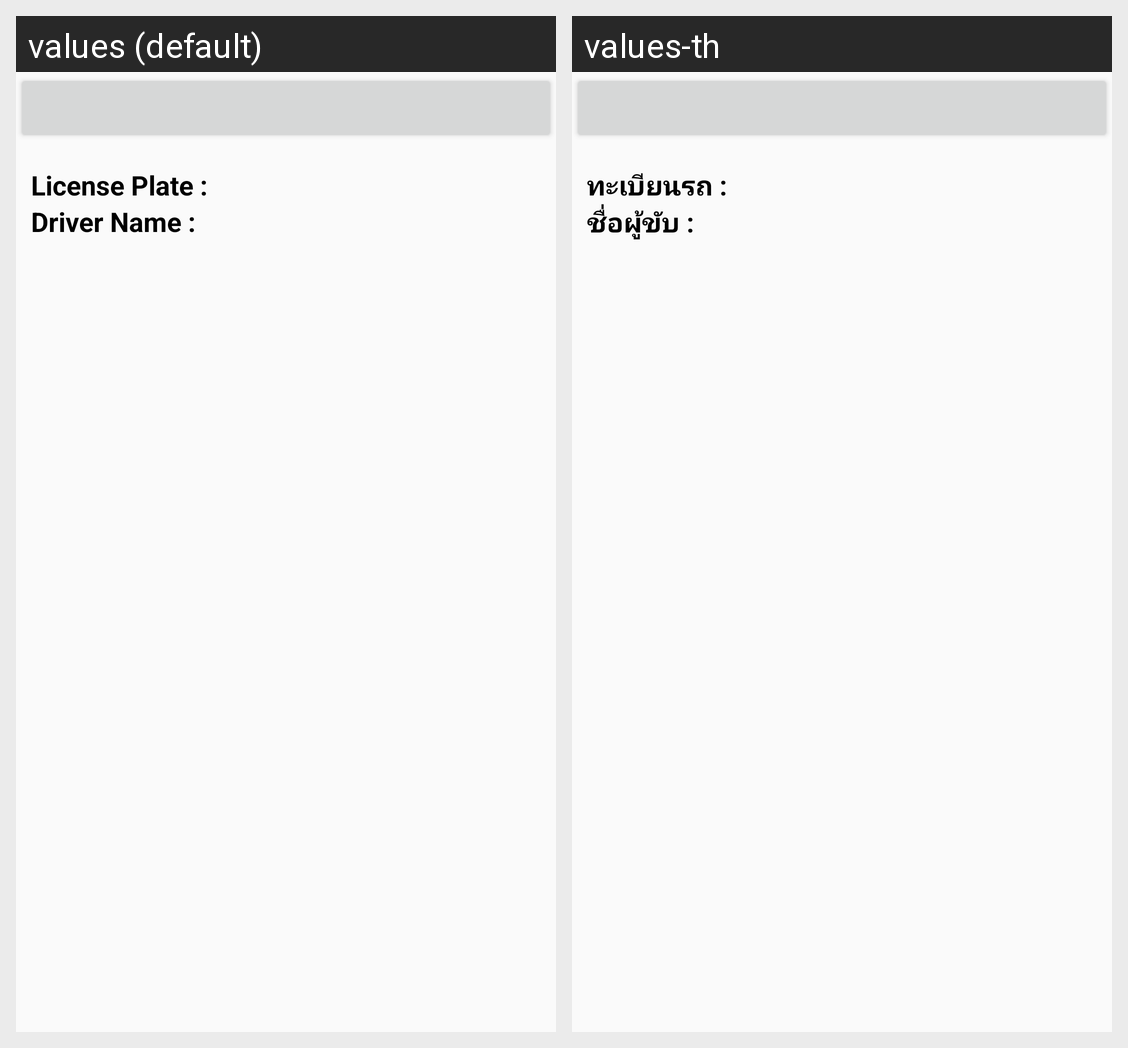

Strings drawn on this Android screen and how each of the app's shown locales translates them:
Android screen res/layout/fragment_list_job.xml rendered under 2 locales, left to right: values (default), values-th. Device: Nexus 5 (rendered at 1080×1920; each locale shown at half size, 540×960, under a caption strip naming it); theme AppTheme.
Strings drawn on this screen, with the default value and each locale's value (text and hints the layout hard-codes, and strings that could not be matched under every locale, appear in the picture but are not listed):

truck_license
  values: License Plate :
  values-th: ทะเบียนรถ :

driver_name
  values: Driver Name :
  values-th: ชื่อผู้ขับ :
